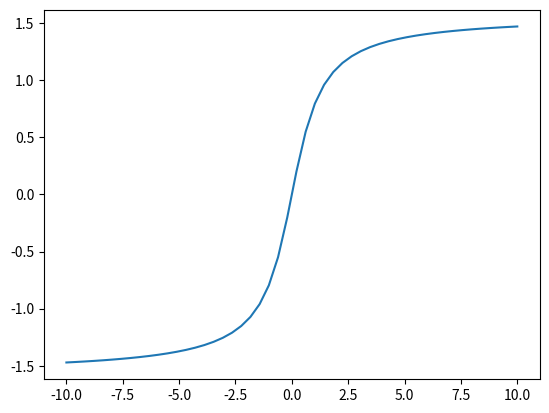

This chart was generated by the following Python code:
import numpy as np

np.arctan([0, 1])
np.pi / 4
import matplotlib.pyplot as plt

x = np.linspace(-10, 10)
plt.plot(x, np.arctan(x))
plt.axis('tight')
plt.show()
